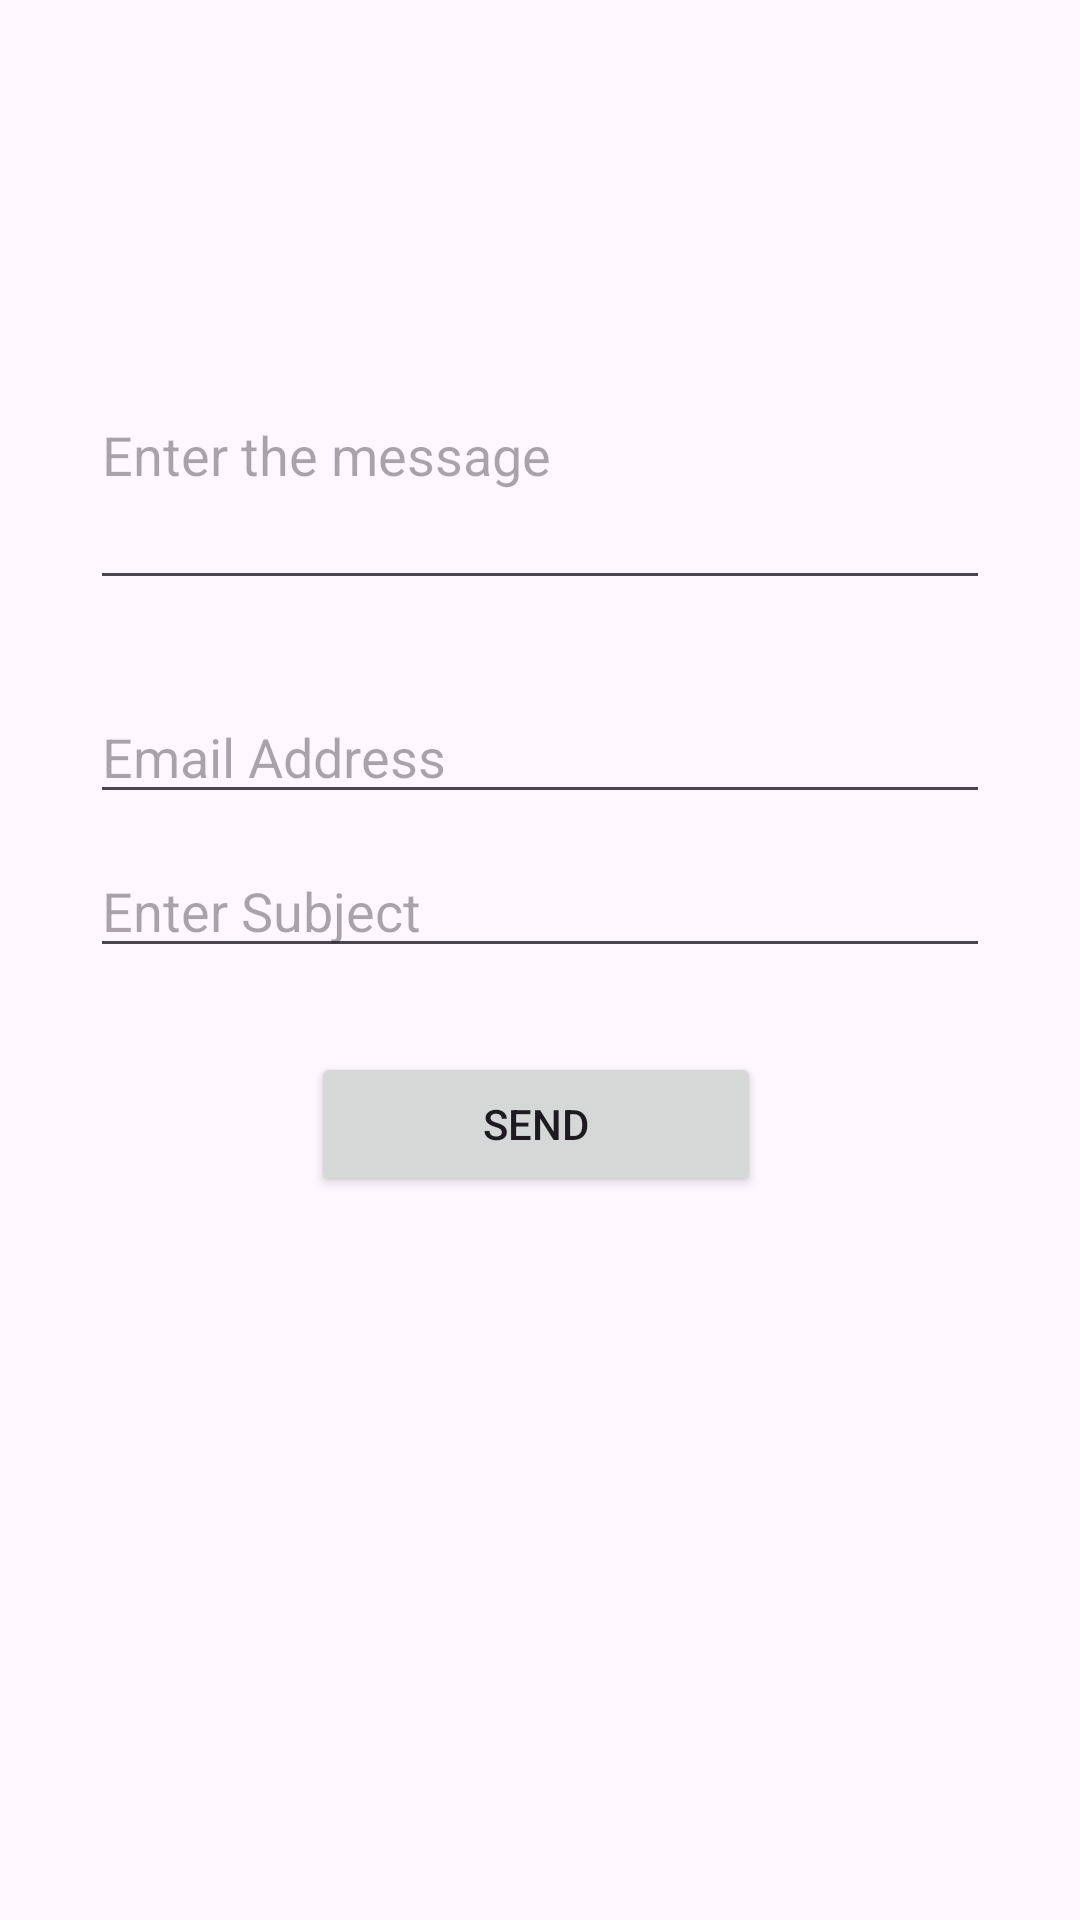

Reconstruct the res/layout file that produces this screen, plus the resources it refers to.
<!-- AndroidManifest.xml: application theme Theme.SMSDemo -->
<!-- res/layout/activity_mail.xml -->
<?xml version="1.0" encoding="utf-8"?>
<androidx.constraintlayout.widget.ConstraintLayout xmlns:android="http://schemas.android.com/apk/res/android"
    xmlns:app="http://schemas.android.com/apk/res-auto"
    xmlns:tools="http://schemas.android.com/tools"
    android:id="@+id/email"
    android:layout_width="match_parent"
    android:layout_height="match_parent"
    tools:context=".MailActivity">

    <EditText
        android:id="@+id/emailTextMessage"
        android:layout_width="300dp"
        android:layout_height="100dp"
        android:layout_marginTop="100dp"
        android:ems="10"
        android:hint="Enter the message"
        android:inputType="text"
        app:layout_constraintEnd_toEndOf="parent"
        app:layout_constraintStart_toStartOf="parent"
        app:layout_constraintTop_toTopOf="parent" />

    <EditText
        android:id="@+id/emailAddress"
        android:layout_width="300dp"
        android:layout_height="wrap_content"
        android:layout_marginTop="30dp"
        android:ems="10"
        android:hint="Email Address"
        android:inputType="textEmailAddress"
        app:layout_constraintEnd_toEndOf="parent"
        app:layout_constraintStart_toStartOf="parent"
        app:layout_constraintTop_toBottomOf="@+id/emailTextMessage" />

    <EditText
        android:id="@+id/emailSubject"
        android:layout_width="300dp"
        android:layout_height="wrap_content"
        android:layout_marginTop="10dp"
        android:ems="10"
        android:hint="Enter Subject"
        android:inputType="text"
        app:layout_constraintEnd_toEndOf="parent"
        app:layout_constraintStart_toStartOf="parent"
        app:layout_constraintTop_toBottomOf="@+id/emailAddress" />

    <Button
        android:id="@+id/sendEmail"
        android:layout_width="150dp"
        android:layout_height="wrap_content"
        android:layout_marginStart="160dp"
        android:layout_marginTop="28dp"
        android:layout_marginEnd="163dp"
        android:text="Send"
        app:layout_constraintEnd_toEndOf="parent"
        app:layout_constraintStart_toStartOf="parent"
        app:layout_constraintTop_toBottomOf="@+id/emailSubject" />
</androidx.constraintlayout.widget.ConstraintLayout>
<!-- resources referenced by this layout -->
<resources>
  <style name="Theme.SMSDemo" parent="Base.Theme.SMSDemo" />
  <style name="Base.Theme.SMSDemo" parent="Theme.Material3.DayNight.NoActionBar">
          
          
      </style>
</resources>
